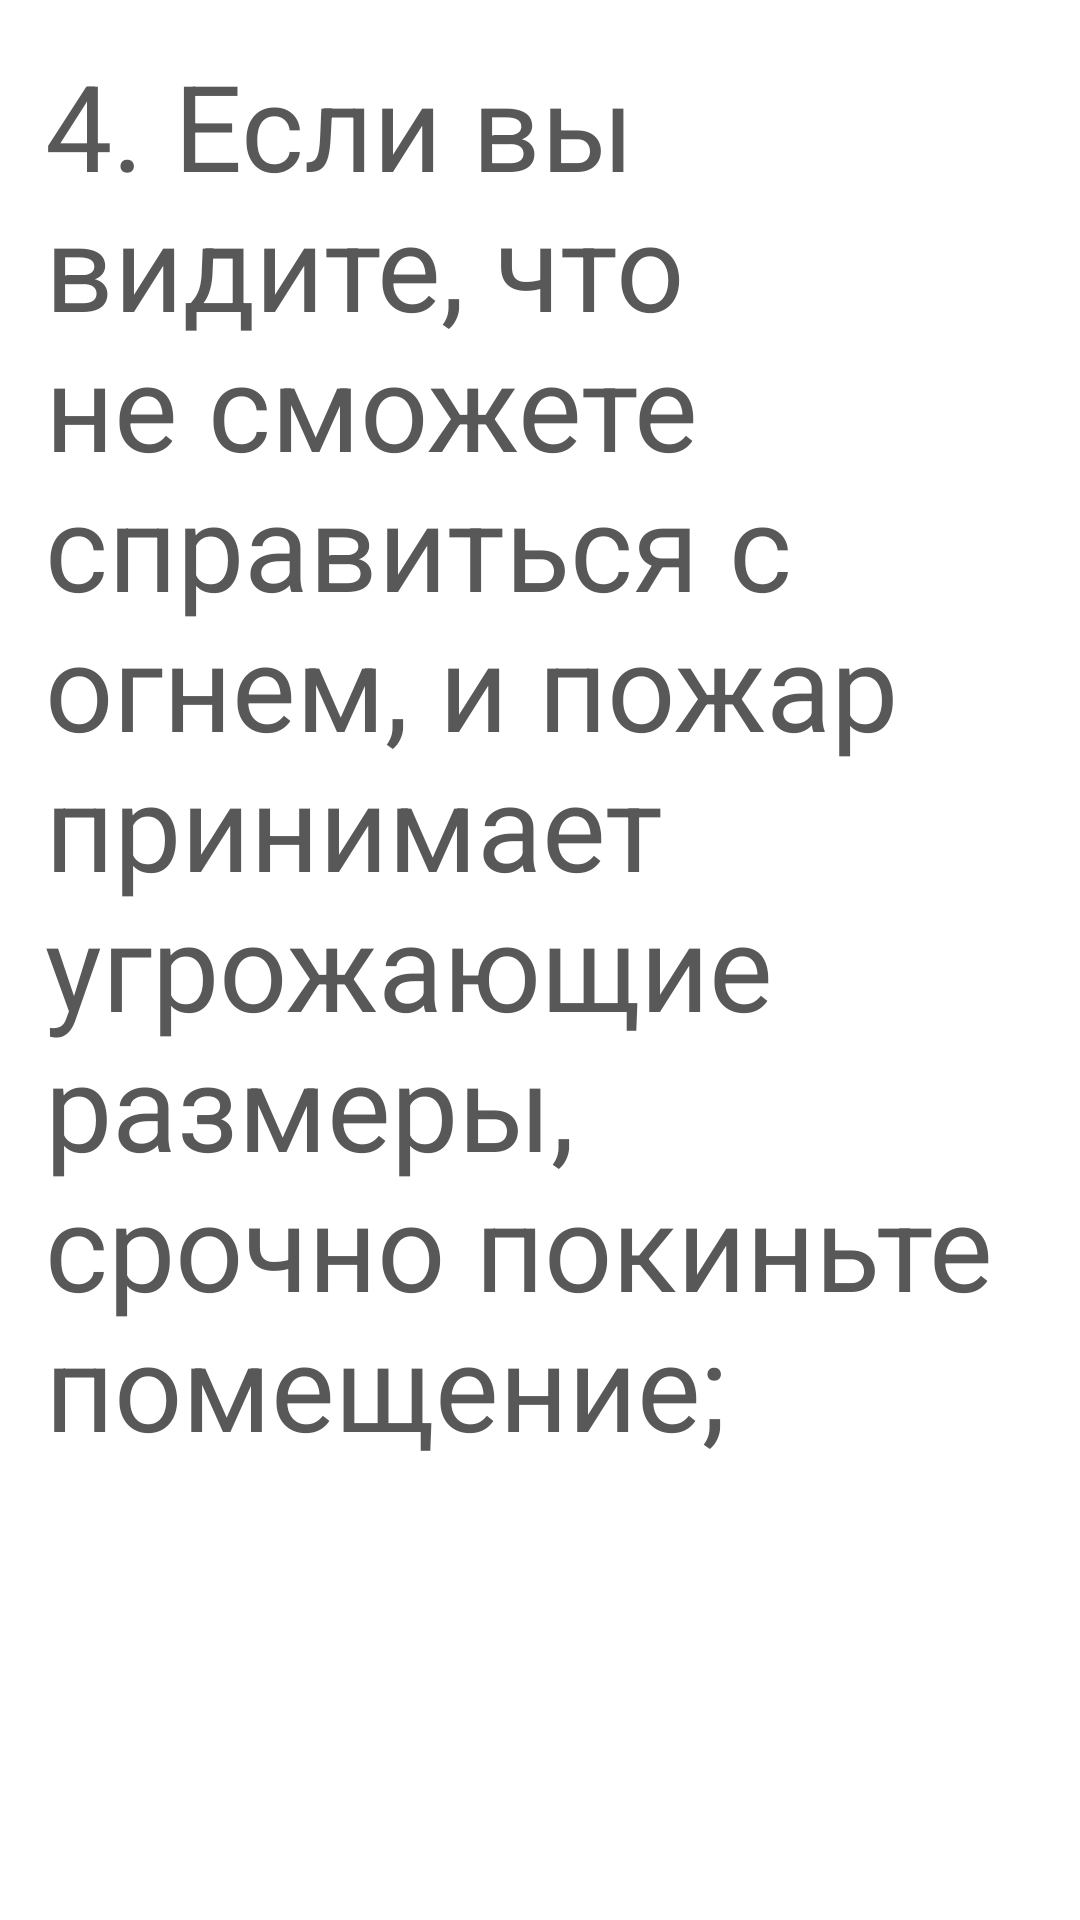

Layout XML and referenced resources for this Android screen:
<!-- AndroidManifest.xml: application theme Theme.Design.NoActionBar -->
<!-- res/layout/fire_04.xml -->
<?xml version="1.0" encoding="utf-8"?>
<ScrollView xmlns:android="http://schemas.android.com/apk/res/android"
    xmlns:tools="http://schemas.android.com/tools"
    android:layout_width="match_parent"
    android:layout_height="match_parent"
    android:background="@color/white"
    tools:context=".fragments.Earthquake_01">

    <FrameLayout
        android:layout_width="match_parent"
        android:layout_height="match_parent">

        <TextView
            android:layout_width="match_parent"
            android:layout_height="match_parent"
            android:layout_gravity="center_horizontal"
            android:layout_margin="15dp"
            android:gravity="center_horizontal"
            android:text="4. Если вы видите, что не сможете справиться с огнем, и пожар принимает угрожающие размеры, срочно покиньте помещение;"
            android:textAlignment="viewStart"
            android:textColor="#585858"
            android:textSize="40dp"
            tools:ignore="RtlCompat" />
    </FrameLayout>
</ScrollView>
<!-- resources referenced by this layout -->
<resources>

  <!-- not gathered from this repository: default colours our renderer supplied (Android Studio template values) -->
  <color name="white">#FFFFFFFF</color>
</resources>
